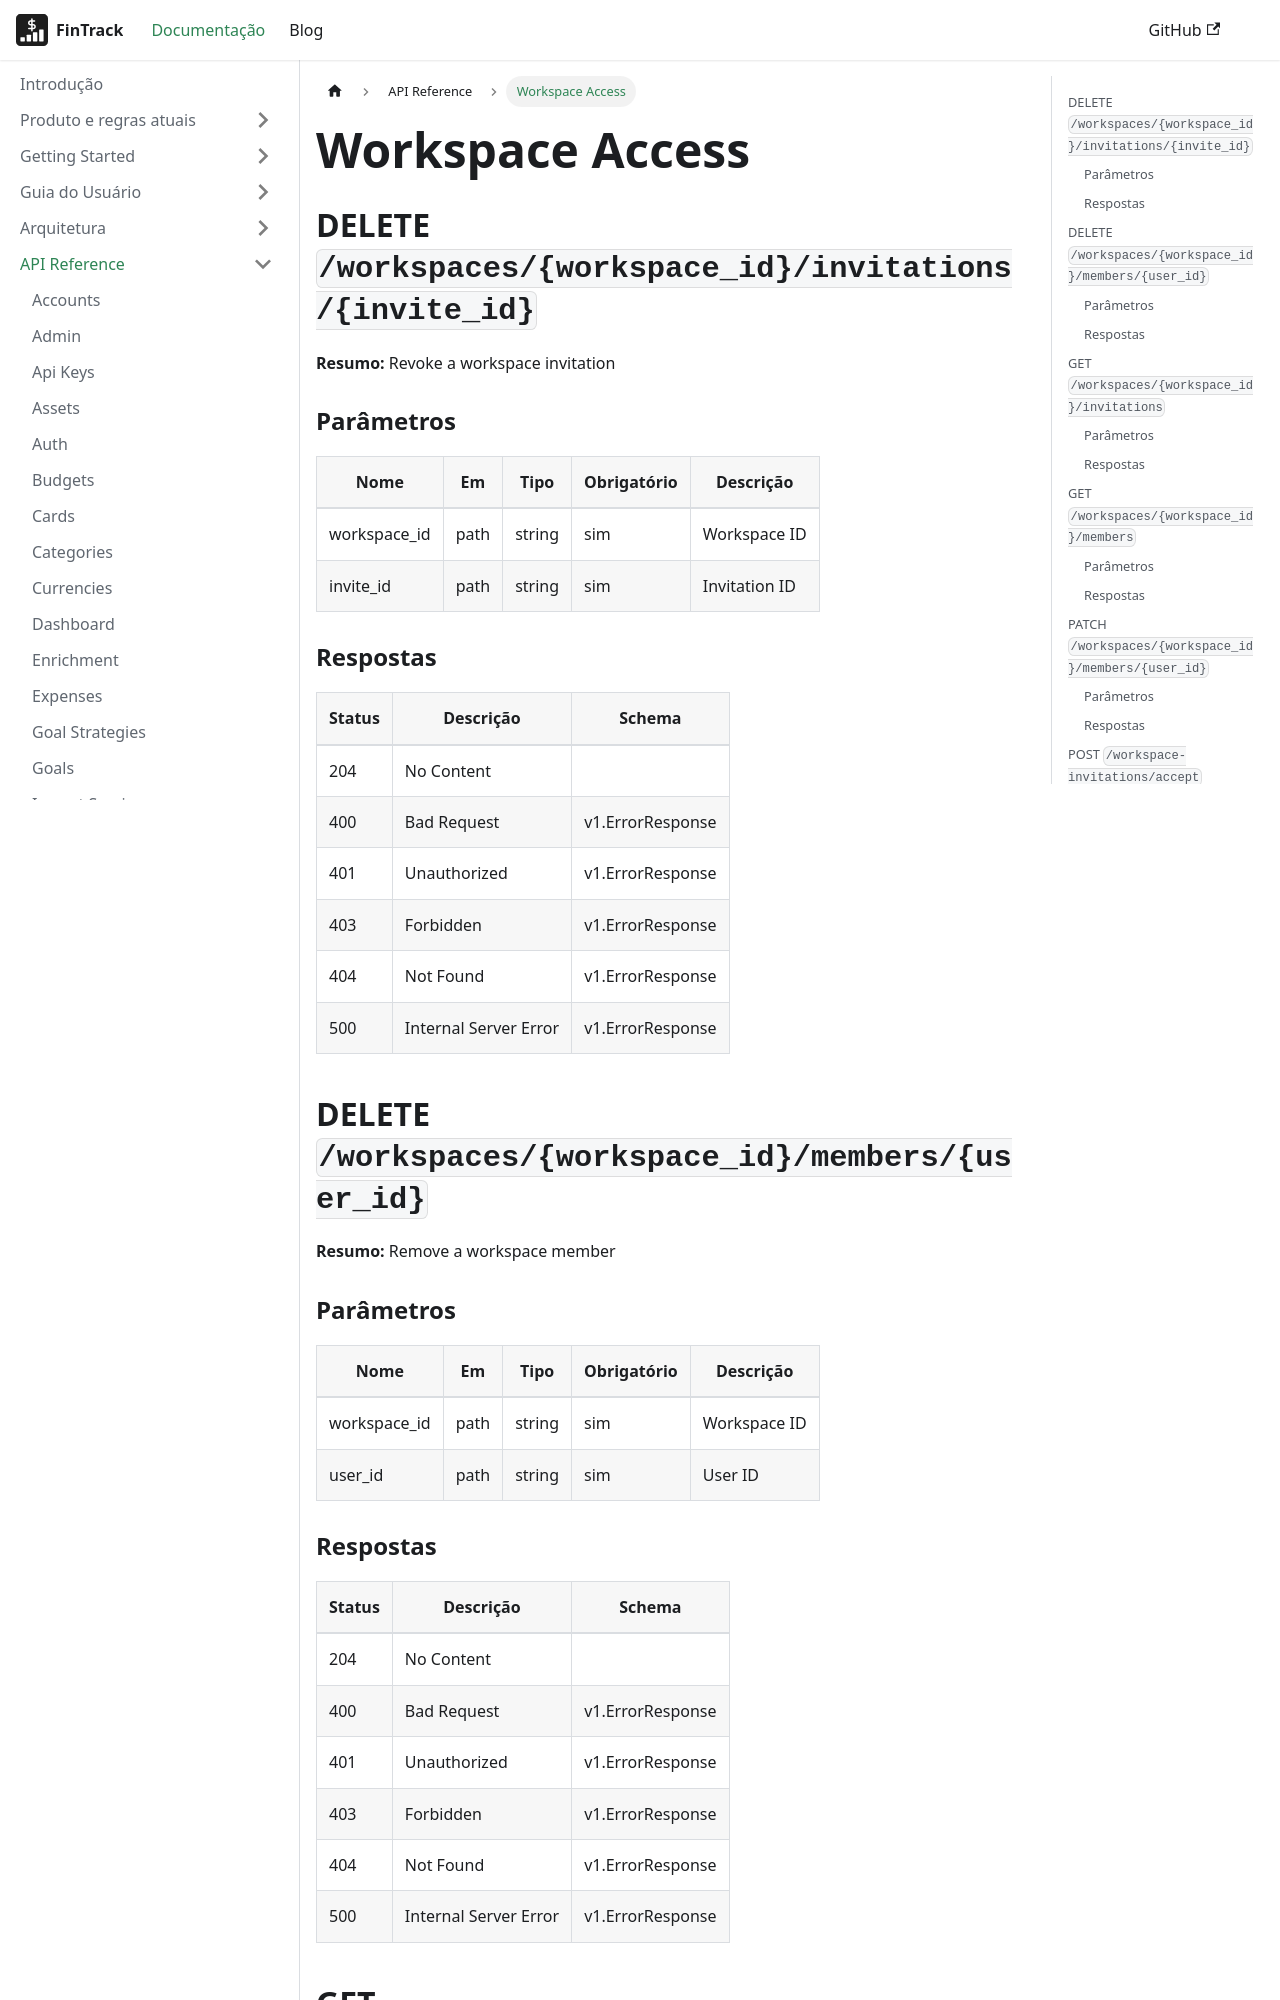

repository: PHRaulino-Space/phrs-fintrack-docs · page: docs/api-simple/workspace-access/index.html · generator: docusaurus

---
title: Workspace Access
---
## DELETE `/workspaces/{workspace_id}/invitations/{invite_id}`

**Resumo:** Revoke a workspace invitation

### Parâmetros

| Nome | Em | Tipo | Obrigatório | Descrição |
| --- | --- | --- | --- | --- |
| workspace_id | path | string | sim | Workspace ID |
| invite_id | path | string | sim | Invitation ID |

### Respostas

| Status | Descrição | Schema |
| --- | --- | --- |
| 204 | No Content |  |
| 400 | Bad Request | v1.ErrorResponse |
| 401 | Unauthorized | v1.ErrorResponse |
| 403 | Forbidden | v1.ErrorResponse |
| 404 | Not Found | v1.ErrorResponse |
| 500 | Internal Server Error | v1.ErrorResponse |

## DELETE `/workspaces/{workspace_id}/members/{user_id}`

**Resumo:** Remove a workspace member

### Parâmetros

| Nome | Em | Tipo | Obrigatório | Descrição |
| --- | --- | --- | --- | --- |
| workspace_id | path | string | sim | Workspace ID |
| user_id | path | string | sim | User ID |

### Respostas

| Status | Descrição | Schema |
| --- | --- | --- |
| 204 | No Content |  |
| 400 | Bad Request | v1.ErrorResponse |
| 401 | Unauthorized | v1.ErrorResponse |
| 403 | Forbidden | v1.ErrorResponse |
| 404 | Not Found | v1.ErrorResponse |
| 500 | Internal Server Error | v1.ErrorResponse |
